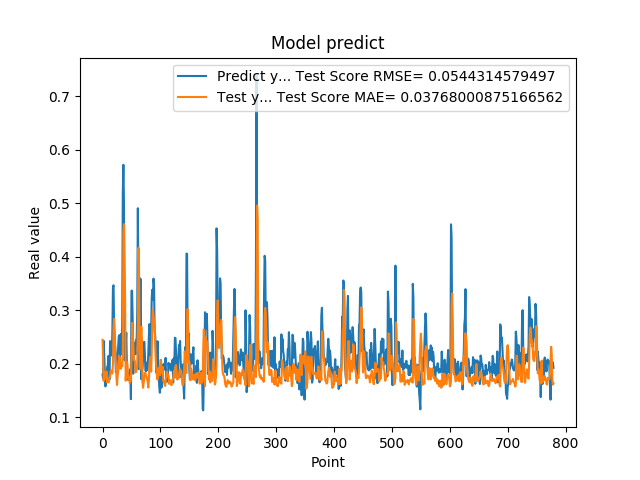

Data behind this chart, as committed beside it:
1.794345527887344915e-01, 2.447085518317404507e-01
1.727855503559112549e-01, 2.086979987102719203e-01
2.426082938909530362e-01, 1.680321746890450774e-01
2.097309380769729614e-01, 1.851498344575954746e-01
1.825350672006607333e-01, 1.843792537928427289e-01
1.575669944286346436e-01, 1.720511865700150578e-01
1.770704984664916992e-01, 1.836574564943126708e-01
1.755136996507644376e-01, 1.855557956688548282e-01
1.939594447612762451e-01, 1.652260043803253642e-01
1.943469941616058627e-01, 1.709707407721054173e-01
2.144328951835632602e-01, 1.649721016347499569e-01
1.937792897224426547e-01, 1.668383602688472411e-01
1.706998199224472046e-01, 1.754443597249563114e-01
2.422726899385452548e-01, 1.752805521349576900e-01
2.336400598287582397e-01, 1.862969276633974769e-01
2.297928631305694580e-01, 1.869944937159044307e-01
2.152034044265747070e-01, 1.827261651916737561e-01
2.623189091682434082e-01, 1.818250440684508196e-01
3.426670730113983154e-01, 2.002876212631020669e-01
3.465315699577331543e-01, 2.683983276147963171e-01
2.670845985412597656e-01, 2.838250096988638727e-01
2.535850703716278076e-01, 2.529982190211782500e-01
2.274277955293655396e-01, 2.217885088617167488e-01
1.842167228460311612e-01, 2.029081345329242503e-01
1.896838992834091187e-01, 1.754216945822255069e-01
2.130100131034850797e-01, 1.602365880464641790e-01
2.186074256896972379e-01, 1.774449019535778160e-01
2.313981950283050537e-01, 1.846847473457729760e-01
2.503419816493988037e-01, 1.989762236721130395e-01
2.535111904144287109e-01, 2.135399371951229586e-01
2.031902372837066650e-01, 2.107110555192918400e-01
2.327843457460403442e-01, 1.910029917989861104e-01
2.558321058750153143e-01, 1.907168855098697602e-01
2.179704755544662476e-01, 2.013154668519980817e-01
2.751700878143310547e-01, 1.955861839879561581e-01
5.200669765472412109e-01, 2.231004178474815525e-01
5.718095898628234863e-01, 4.468981135717124409e-01
5.010549426078796387e-01, 4.608527473502877503e-01
2.063424885272980291e-01, 3.934979508697715178e-01
2.145204693078995029e-01, 3.193161584204757264e-01
2.337387651205062866e-01, 1.682198700385521828e-01
2.580747008323668878e-01, 1.899114197843720653e-01
1.991674900054931918e-01, 2.033832020361550919e-01
1.796395033597946167e-01, 1.985712002247367047e-01
1.698227077722549438e-01, 1.761088975478746765e-01
1.740261465311050415e-01, 1.716629905159512137e-01
1.826220005750656128e-01, 1.767513623024638270e-01
1.689846664667129517e-01, 1.640286952851556790e-01
1.901344954967498502e-01, 1.663385599170363049e-01
1.337733566761016846e-01, 1.691929446617248256e-01
3.362798094749451239e-01, 2.135932074833326311e-01
3.365317881107330322e-01, 2.762919709310925898e-01
2.839955985546112061e-01, 2.604869554315606961e-01
1.813106983900070468e-01, 2.414827147137861008e-01
2.399948686361312866e-01, 2.068727745661107786e-01
2.299271076917648871e-01, 2.069525881478433416e-01
2.266699969768523892e-01, 2.039849836760410928e-01
2.176461517810821256e-01, 1.837938075916137892e-01
2.445257008075713834e-01, 1.852951064853806395e-01
2.472106367349624911e-01, 1.894906855083010877e-01
3.001447618007659912e-01, 1.937925291286951845e-01
... 719 more rows
